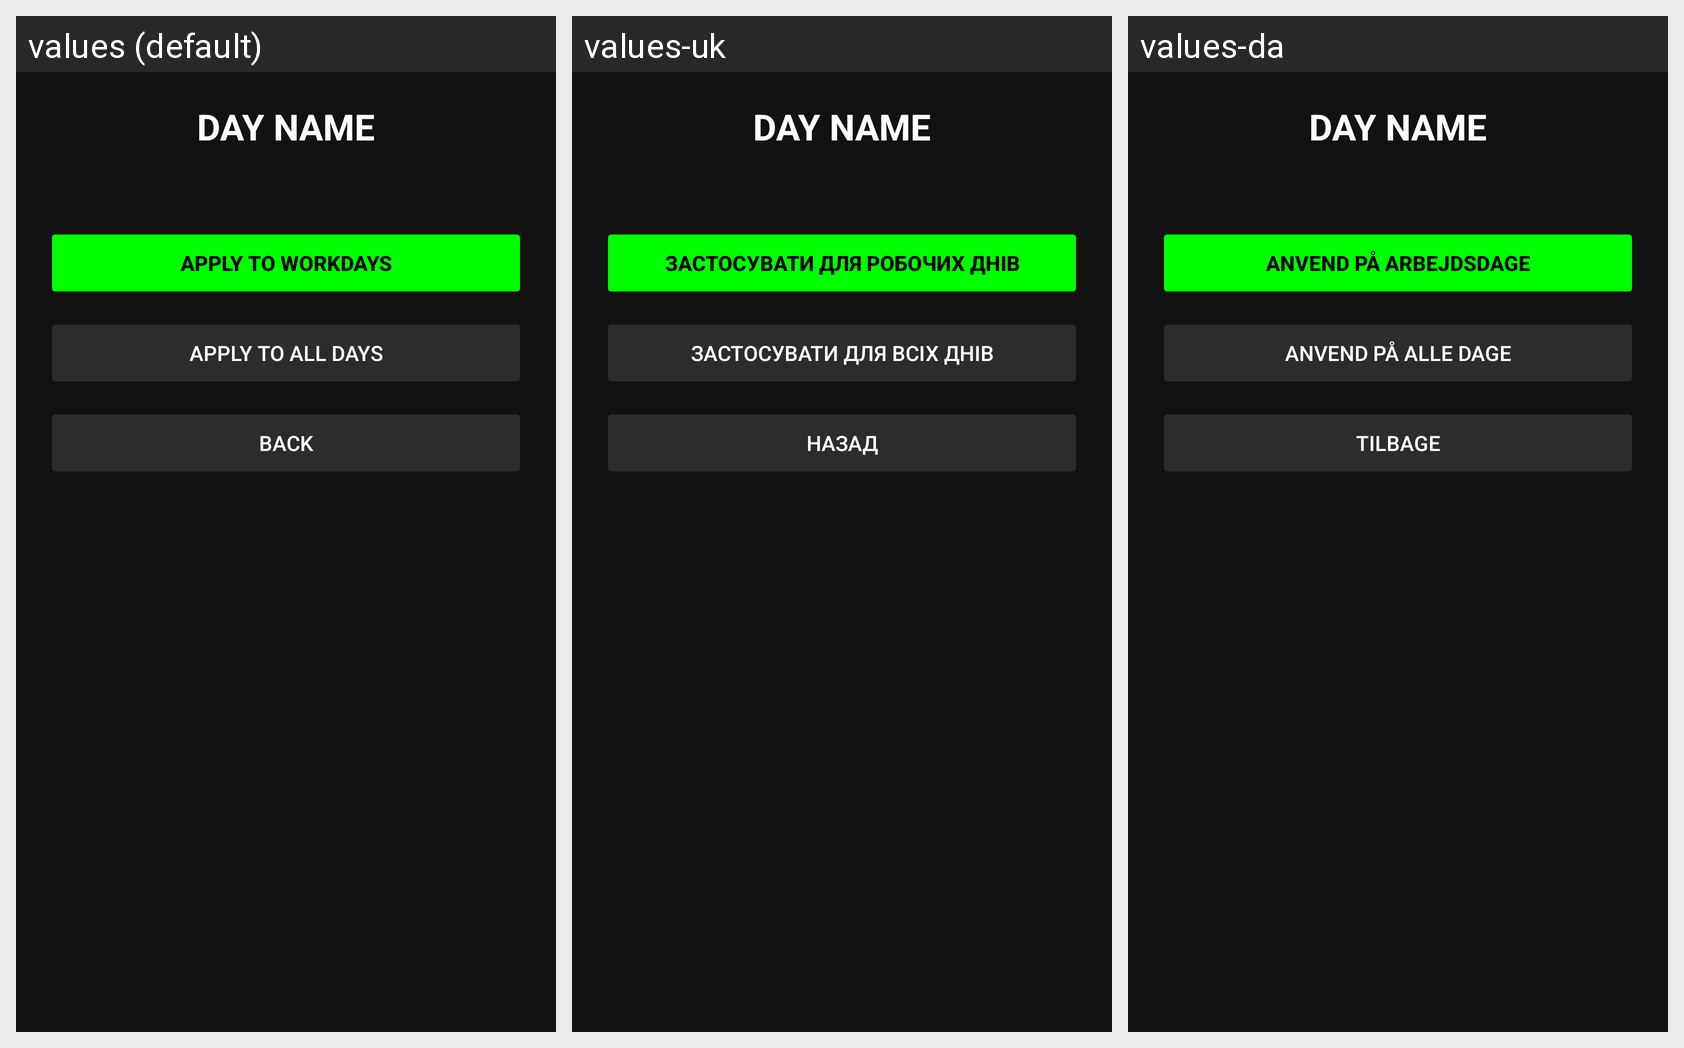

The Android screen above is rendered under several locales of the same app. Produce the string resources it draws, with the default and per-locale values.
Android screen res/layout/activity_day_schedule.xml rendered under 3 locales, left to right: values (default), values-uk, values-da. Device: Nexus 5 (rendered at 1080×1920; each locale shown at half size, 540×960, under a caption strip naming it); theme Theme.LedLamp.
Strings drawn on this screen, with the default value and each locale's value (text and hints the layout hard-codes, and strings that could not be matched under every locale, appear in the picture but are not listed):

btn_apply_workdays
  values: APPLY TO WORKDAYS
  values-uk: ЗАСТОСУВАТИ ДЛЯ РОБОЧИХ ДНІВ
  values-da: ANVEND PÅ ARBEJDSDAGE

btn_apply_all_days
  values: APPLY TO ALL DAYS
  values-uk: ЗАСТОСУВАТИ ДЛЯ ВСІХ ДНІВ
  values-da: ANVEND PÅ ALLE DAGE

btn_back
  values: BACK
  values-uk: НАЗАД
  values-da: TILBAGE
